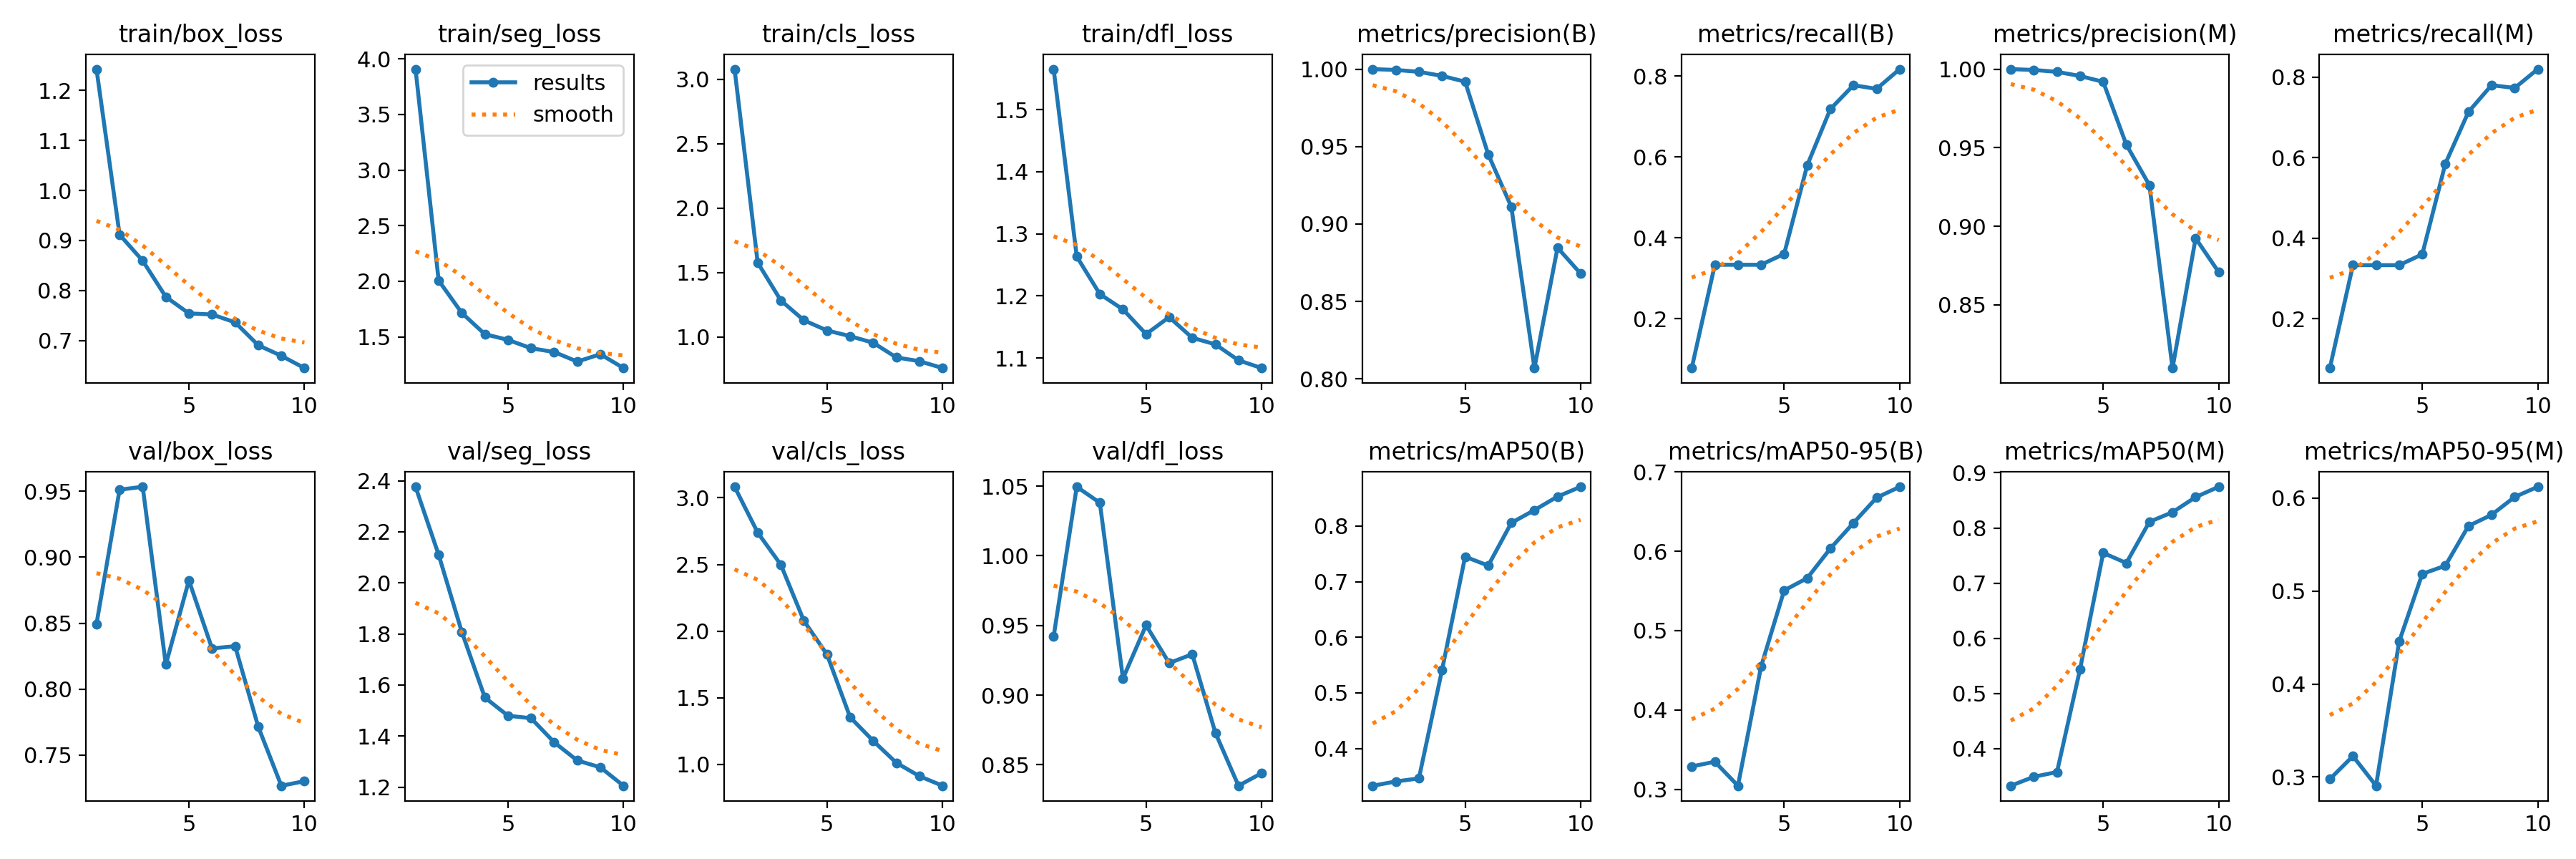

Source data for this figure (header and first rows):
epoch, time, train/box_loss, train/seg_loss, train/cls_loss, train/dfl_loss, metrics/precision(B), metrics/recall(B), metrics/mAP50(B), metrics/mAP50-95(B), metrics/precision(M), metrics/recall(M), metrics/mAP50(M), metrics/mAP50-95(M), val/box_loss, val/seg_loss, val/cls_loss, val/dfl_loss, lr/pg0, lr/pg1, lr/pg2
1, 108.4, 1.242, 3.908, 3.078, 1.565, 1, 0.078, 0.333, 0.3288, 1, 0.078, 0.3327, 0.2977, 0.8494, 2.376, 3.083, 0.942, 0.0002144, 0.0002144, 0.0002144
2, 219.8, 0.9115, 2.006, 1.576, 1.263, 0.9995, 0.3333, 0.3407, 0.3347, 0.9995, 0.3333, 0.349, 0.3224, 0.9512, 2.11, 2.74, 1.05, 0.0003991, 0.0003991, 0.0003991
3, 336.8, 0.8595, 1.715, 1.283, 1.203, 0.9983, 0.3333, 0.3462, 0.3044, 0.9983, 0.3333, 0.3576, 0.2905, 0.9534, 1.809, 2.499, 1.038, 0.0005386, 0.0005386, 0.0005386
4, 450.8, 0.7874, 1.523, 1.128, 1.178, 0.9956, 0.3333, 0.5408, 0.4546, 0.9956, 0.3333, 0.5444, 0.4456, 0.8186, 1.551, 2.078, 0.9119, 0.0006329, 0.0006329, 0.0006329
5, 943.2, 0.7543, 1.472, 1.049, 1.139, 0.9919, 0.3602, 0.7449, 0.5507, 0.9919, 0.3602, 0.7547, 0.5185, 0.8824, 1.48, 1.825, 0.9502, 0.0006819, 0.0006819, 0.0006819
6, 1053, 0.7522, 1.397, 1.005, 1.166, 0.9449, 0.5795, 0.7289, 0.5662, 0.9519, 0.5851, 0.7364, 0.5273, 0.8309, 1.47, 1.354, 0.923, 0.0006856, 0.0006856, 0.0006856
7, 1168, 0.7365, 1.363, 0.9539, 1.133, 0.9111, 0.7182, 0.8058, 0.6036, 0.9261, 0.7136, 0.8111, 0.5701, 0.8326, 1.376, 1.177, 0.9293, 0.0005802, 0.0005802, 0.0005802
8, 1285, 0.6907, 1.277, 0.8401, 1.122, 0.807, 0.7772, 0.8288, 0.6358, 0.8097, 0.78, 0.8285, 0.5821, 0.7715, 1.304, 1.013, 0.873, 0.0004387, 0.0004387, 0.0004387
9, 1398, 0.6696, 1.343, 0.8111, 1.096, 0.8847, 0.7681, 0.8531, 0.6675, 0.8923, 0.773, 0.8559, 0.6013, 0.7268, 1.278, 0.9121, 0.8349, 0.0002972, 0.0002972, 0.0002972
10, 1512, 0.6451, 1.219, 0.7576, 1.084, 0.868, 0.817, 0.8707, 0.6813, 0.8708, 0.8198, 0.8746, 0.6122, 0.7303, 1.206, 0.8403, 0.8439, 0.0001558, 0.0001558, 0.0001558
